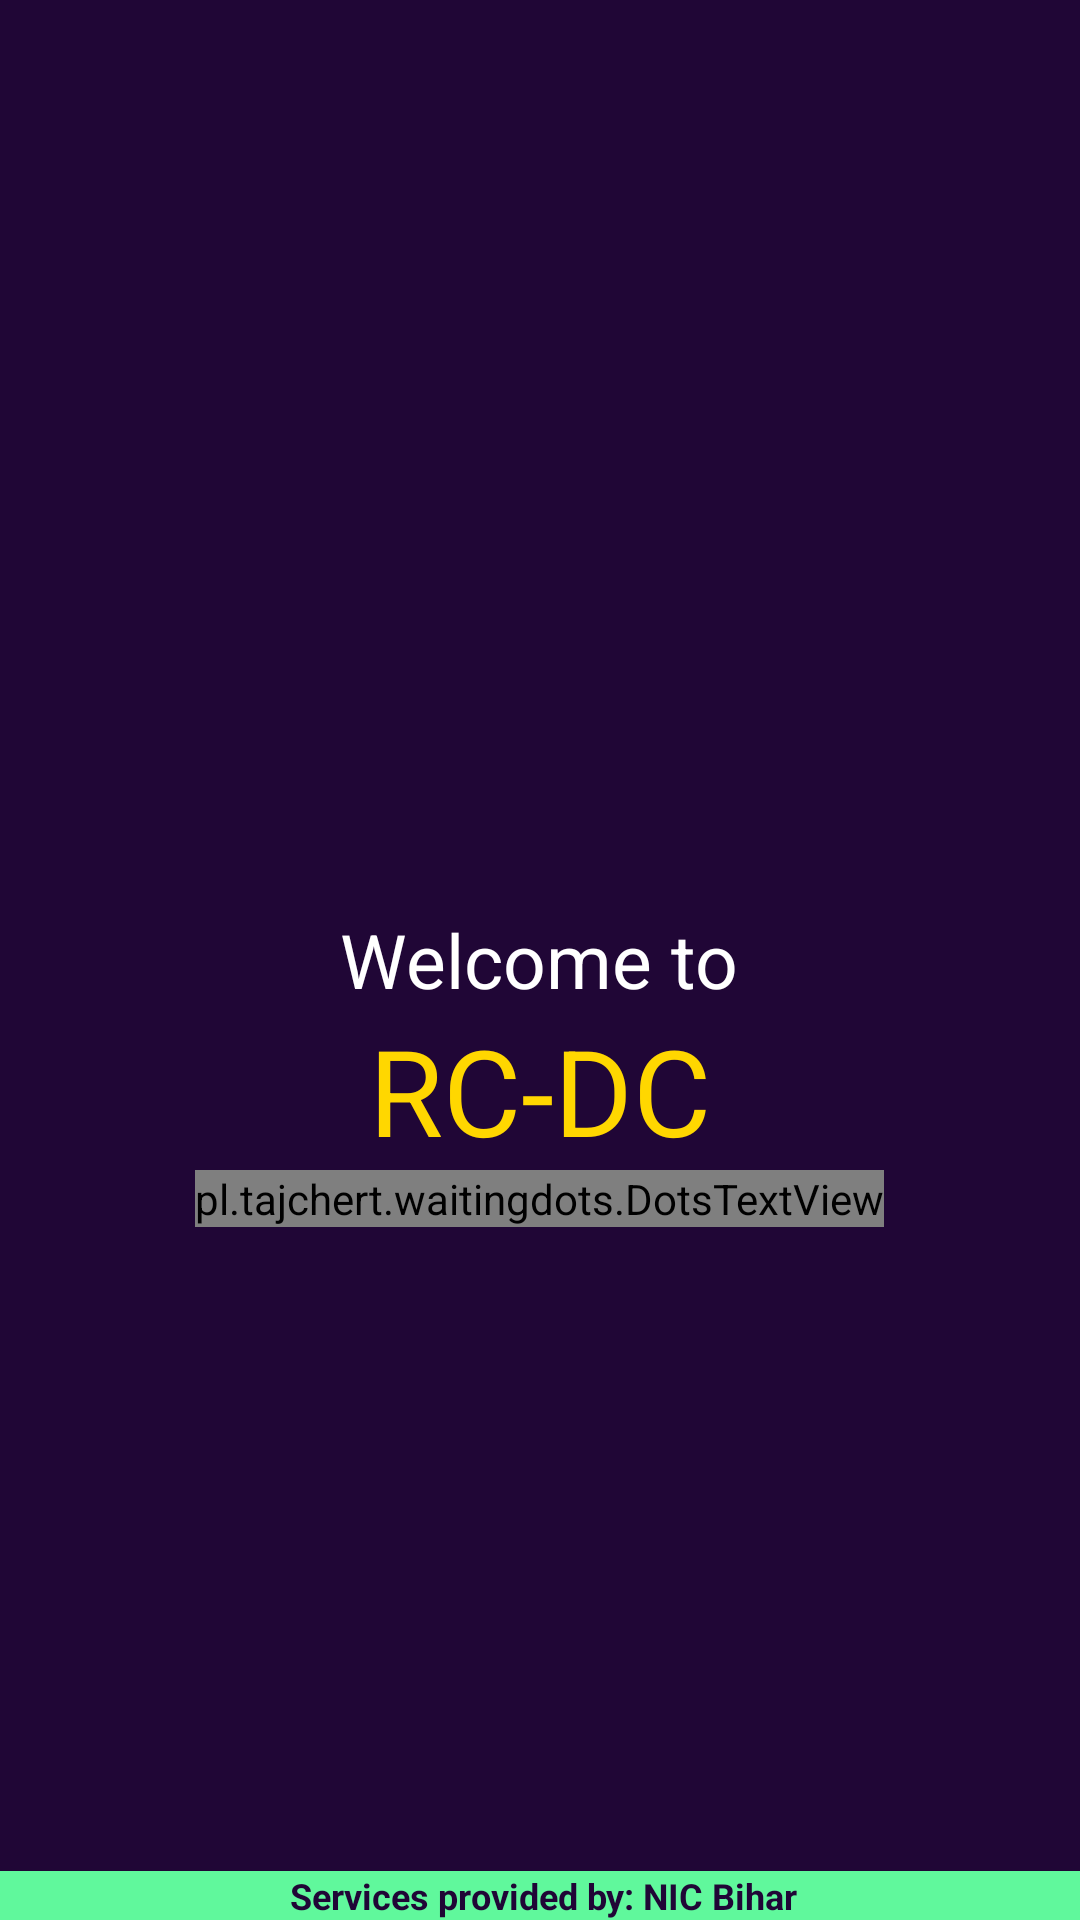

Android layout source for this screen:
<!-- AndroidManifest.xml: application theme AppTheme -->
<!-- res/layout/activity_splash.xml -->
<?xml version="1.0" encoding="utf-8"?>
<RelativeLayout xmlns:android="http://schemas.android.com/apk/res/android"
    xmlns:tools="http://schemas.android.com/tools"
    xmlns:dots="http://schemas.android.com/apk/res-auto"
    android:layout_width="match_parent"
    android:layout_height="match_parent"
    android:background="@color/colorPrimaryDark"
    tools:context=".SplashActivity">

    

    <ImageView
        android:layout_width="80dp"
        android:layout_height="80dp"
        android:layout_marginTop="50dp"
        android:layout_centerHorizontal="true"
        android:src="@drawable/unnamed"/>

    <TextView
        android:id="@+id/text_splash"
        android:layout_width="wrap_content"
        android:layout_height="wrap_content"
        android:layout_centerInParent="true"
        android:textSize="25dp"
        android:textColor="@android:color/white"
        android:gravity="center"
        android:text="Welcome to" />

    <TextView
       android:id="@+id/rc_dc_tag"
        android:layout_width="match_parent"
        android:layout_height="wrap_content"
        android:gravity="center"
        android:text="RC-DC"
        android:layout_below="@+id/text_splash"
        android:textColor="@color/colorAccent"
        android:textSize="40sp" />
    <pl.tajchert.waitingdots.DotsTextView
        android:layout_width="wrap_content"
        android:layout_height="wrap_content"
        android:id="@+id/dots"
        android:textSize="45sp"
        android:textColor="@android:color/white"
        android:layout_centerHorizontal="true"
        dots:autoplay="false"
        dots:period="1000"
        android:layout_below="@+id/rc_dc_tag"
        />
    <LinearLayout
        android:layout_width="match_parent"
        android:layout_height="wrap_content"
        android:layout_alignParentBottom="true">
        <include layout="@layout/footer"/>
    </LinearLayout>
</RelativeLayout>
<!-- res/layout/footer.xml (included above) -->
<?xml version="1.0" encoding="utf-8"?>
<LinearLayout xmlns:android="http://schemas.android.com/apk/res/android"
    android:orientation="vertical" android:layout_width="match_parent"
    android:layout_height="match_parent">
    <TextView
        android:layout_width="fill_parent"
        android:layout_height="wrap_content"
        android:background="@color/green"
        android:gravity="center_horizontal"
        android:paddingLeft="2dp"
        android:text="Services provided by: NIC Bihar"
        android:textColor="@color/colorPrimaryDark"
        android:textSize="12sp"
        android:textStyle="bold">
    </TextView>
</LinearLayout>
<!-- resources referenced by this layout -->
<resources>
  <color name="colorAccent">#FFD700</color>
  <color name="colorPrimaryDark">#200636</color>
  <color name="green">#60F89C</color>
  <style name="AppTheme" parent="Theme.AppCompat.DayNight.NoActionBar">
          
          <item name="colorPrimary">@color/colorPrimary</item>
          <item name="colorPrimaryDark">@color/colorPrimaryDark</item>
          <item name="colorAccent">@color/colorAccent</item>
      </style>
  <color name="colorPrimary">#37085E</color>
</resources>
